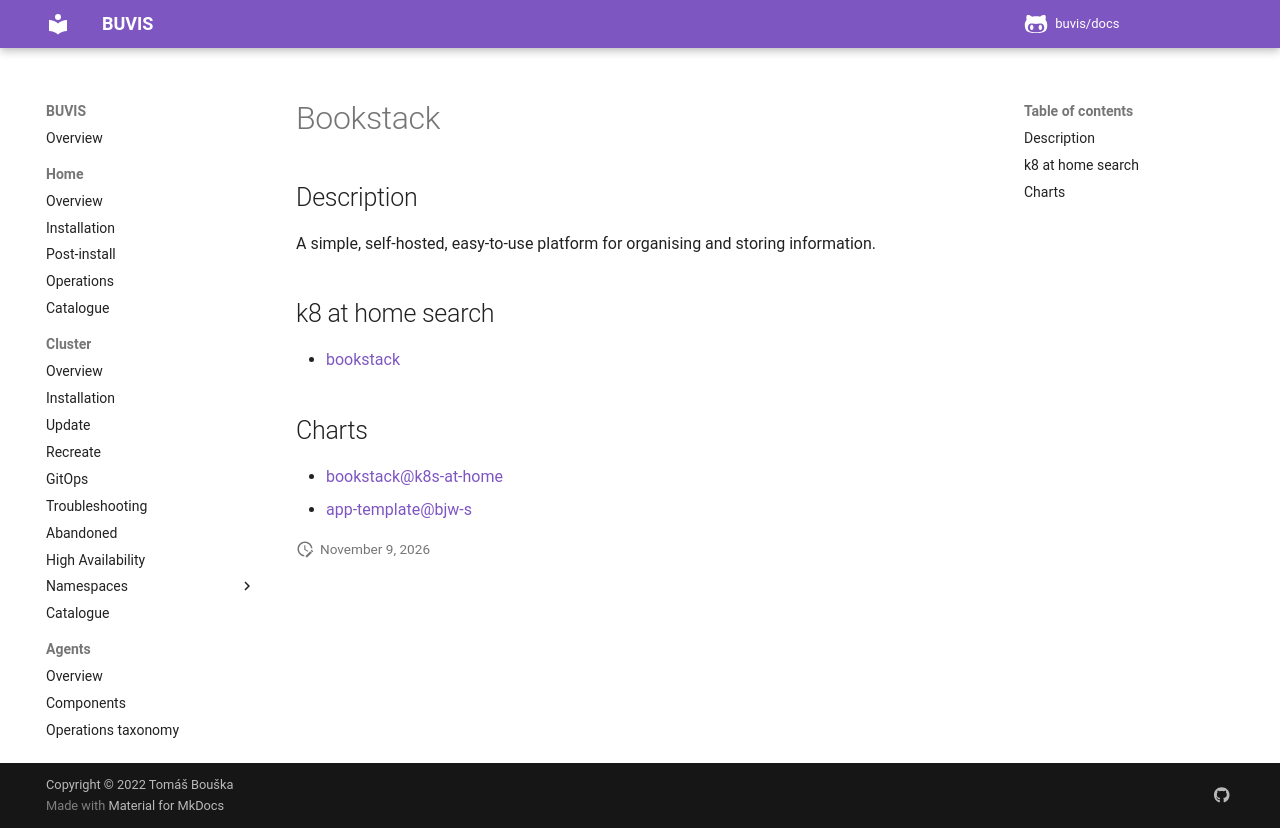

repository: buvis/docs · page: cluster/catalogue/bookstack/index.html · generator: mkdocs

# Bookstack

## Description

A simple, self-hosted, easy-to-use platform for organising and storing information.

## k8 at home search

- [bookstack](https://nanne.dev/k8s-at-home-search/#/bookstack)

## Charts

- [bookstack@k8s-at-home](https://k8s-at-home.com/charts/)
- [app-template@bjw-s](https://bjw-s.github.io/helm-charts/)
